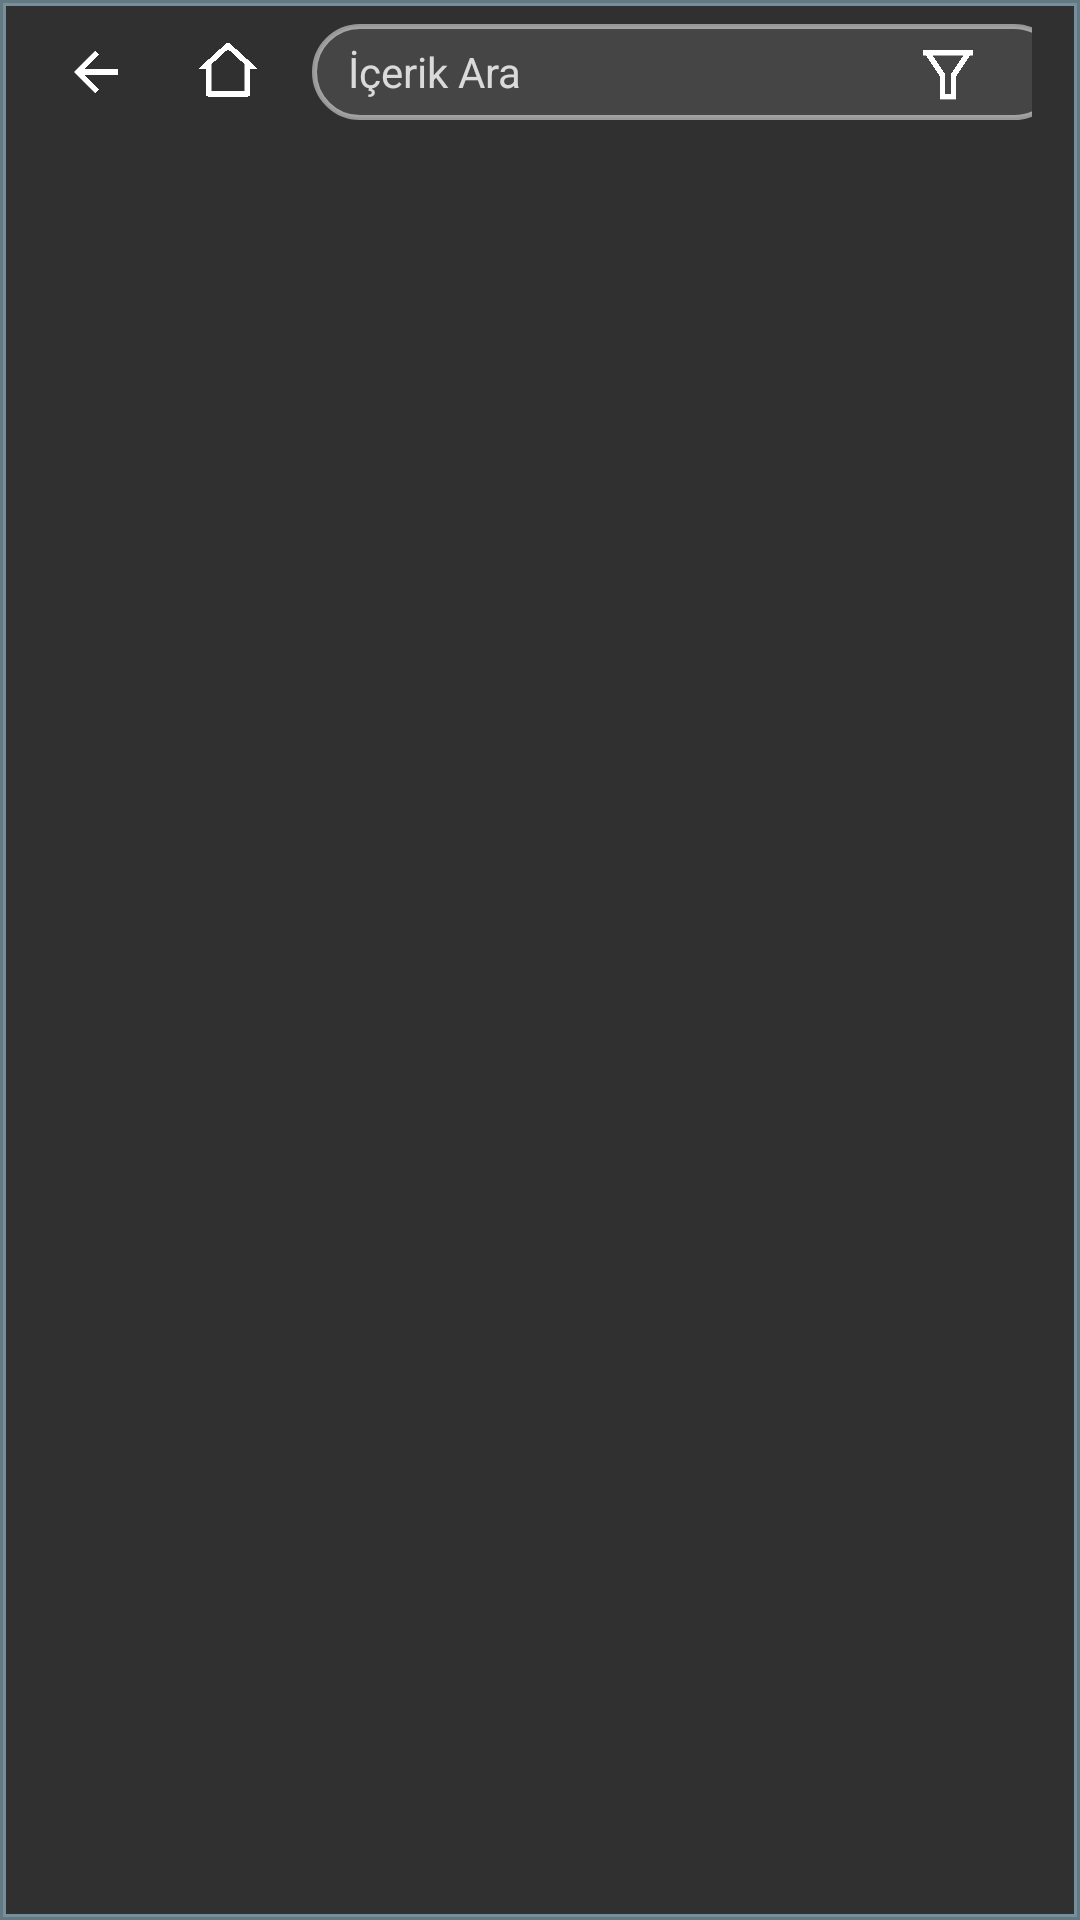

Android layout source for this screen:
<!-- AndroidManifest.xml: application theme Theme.Leanback -->
<!-- res/layout/layout_navbar.xml -->
<?xml version="1.0" encoding="utf-8"?>
<androidx.constraintlayout.widget.ConstraintLayout
    xmlns:android="http://schemas.android.com/apk/res/android"
    xmlns:app="http://schemas.android.com/apk/res-auto"
    android:layout_width="match_parent"
    android:layout_height="wrap_content"
    android:background="@drawable/navbar_background"
    android:elevation="24dp"
    android:translationZ="24dp"
    android:paddingTop="8dp"
    android:paddingBottom="4dp"
    android:paddingStart="16dp"
    android:paddingEnd="16dp">

    <ImageView
        android:id="@+id/btn_navbar_back"
        android:layout_width="32dp"
        android:layout_height="32dp"
        android:contentDescription="@string/cd_navbar_back"
        android:src="@drawable/ic_left"
        android:background="@drawable/focus_border_selector"
        android:padding="5dp"
        android:focusable="true"
        android:clickable="true"
        android:focusableInTouchMode="true"
        app:layout_constraintTop_toTopOf="parent"
        app:layout_constraintStart_toStartOf="parent" />

    <ImageView
        android:id="@+id/btn_navbar_home"
        android:layout_width="32dp"
        android:layout_height="32dp"
        android:layout_marginStart="12dp"
        android:contentDescription="@string/cd_navbar_home"
        android:src="@drawable/home_line"
        android:background="@drawable/focus_border_selector"
        android:padding="5dp"
        android:focusable="true"
        android:clickable="true"
        android:focusableInTouchMode="true"
        app:layout_constraintTop_toTopOf="parent"
        app:layout_constraintStart_toEndOf="@id/btn_navbar_back" />

    <EditText
        android:id="@+id/edt_navbar_search"
        android:layout_width="250dp"
        android:layout_height="32dp"
        android:layout_marginStart="12dp"
        android:layout_marginEnd="8dp"
        android:hint="@string/search_hint"
        android:textSize="14sp"
        android:textColor="@android:color/white"
        android:textColorHint="#CCFFFFFF"
        android:background="@drawable/search_field_background"
        android:paddingStart="12dp"
        android:paddingEnd="12dp"
        android:singleLine="true"
        android:focusable="true"
        android:focusableInTouchMode="true"
        android:visibility="visible"
        android:imeOptions="actionSearch"
        app:layout_constraintTop_toTopOf="parent"
        app:layout_constraintStart_toEndOf="@id/btn_navbar_home" />

    <TextView
        android:id="@+id/tv_navbar_premium"
        android:layout_width="wrap_content"
        android:layout_height="wrap_content"
        android:layout_marginStart="8dp"
        android:layout_marginEnd="8dp"
        android:text="(Premium)"
        android:textColor="@android:color/white"
        android:textSize="14sp"
        android:textStyle="italic"
        android:visibility="gone"
        app:layout_constraintTop_toTopOf="parent"
        app:layout_constraintBottom_toBottomOf="parent"
        app:layout_constraintStart_toEndOf="@id/edt_navbar_search"
        app:layout_constraintEnd_toStartOf="@id/btn_navbar_filter" />

    <ImageView
        android:id="@+id/btn_navbar_filter"
        android:layout_width="32dp"
        android:layout_height="32dp"
        android:layout_marginStart="8dp"
        android:layout_marginEnd="12dp"
        android:contentDescription="@string/btn_filter"
        android:src="@drawable/ic_filter"
        android:background="@drawable/focus_border_selector"
        android:padding="5dp"
        android:focusable="true"
        android:clickable="true"
        android:focusableInTouchMode="true"
        android:visibility="visible"
        app:layout_constraintTop_toTopOf="parent"
        app:layout_constraintEnd_toStartOf="@id/txt_navbar_title" />

    <TextView
        android:id="@+id/txt_navbar_title"
        android:layout_width="wrap_content"
        android:layout_height="wrap_content"
        android:textSize="20sp"
        android:textColor="@android:color/white"
        android:textStyle="bold"
        android:gravity="end|center_vertical"
        app:layout_constraintTop_toTopOf="@id/btn_navbar_home"
        app:layout_constraintBottom_toBottomOf="@id/btn_navbar_home"
        app:layout_constraintEnd_toEndOf="parent" />

</androidx.constraintlayout.widget.ConstraintLayout>
<!-- resources referenced by this layout -->
<resources>
  <!-- drawable focus_border_selector (drawable) -->
  <?xml version="1.0" encoding="utf-8"?>
  <selector xmlns:android="http://schemas.android.com/apk/res/android">
      <item android:state_focused="true" android:drawable="@drawable/focus_border_only" />
      <item android:drawable="@android:color/transparent" />
  </selector>
  <!-- drawable home_line (drawable) -->
  <?xml version="1.0" encoding="utf-8"?>
  <vector xmlns:android="http://schemas.android.com/apk/res/android"
      android:width="24dp"
      android:height="24dp"
      android:viewportWidth="24"
      android:viewportHeight="24"
      android:tint="#FFFFFFFF">
      <path
          android:fillColor="#FFFFFFFF"
          android:pathData="M19,21H5C4.44772,21 4,20.5523 4,20V11L1,11L11.3273,1.6115C11.7087,1.26475 12.2913,1.26475 12.6727,1.6115L23,11L20,11V20C20,20.5523 19.5523,21 19,21ZM6,19H18V9.15745L12,3.7029L6,9.15745V19Z" />
  </vector>
  <!-- drawable ic_filter (drawable) -->
  <?xml version="1.0" encoding="utf-8"?>
  <vector xmlns:android="http://schemas.android.com/apk/res/android"
      android:width="24dp"
      android:height="24dp"
      android:viewportWidth="24"
      android:viewportHeight="24"
      android:tint="#FFFFFFFF">
      <path
          android:fillColor="#FFFFFFFF"
          android:pathData="M21,4V6H20L15,13.5V22H9V13.5L4,6H3V4H21ZM6.4037,6L11,12.8944V20H13V12.8944L17.5963,6H6.4037Z" />
  </vector>
  <!-- drawable ic_left (drawable) -->
  <?xml version="1.0" encoding="utf-8"?>
  <vector xmlns:android="http://schemas.android.com/apk/res/android"
      android:width="24dp"
      android:height="24dp"
      android:viewportWidth="24"
      android:viewportHeight="24"
      android:tint="#FFFFFFFF">
      <path
          android:fillColor="#FFFFFFFF"
          android:pathData="M7.82843,10.9999H20V12.9999H7.82843L13.1924,18.3638L11.7782,19.778L4,11.9999L11.7782,4.22168L13.1924,5.63589L7.82843,10.9999Z" />
  </vector>
  <!-- drawable search_field_background (drawable) -->
  <?xml version="1.0" encoding="utf-8"?>
  <selector xmlns:android="http://schemas.android.com/apk/res/android">
      <item android:state_focused="true">
          <shape android:shape="rectangle">
              <solid android:color="#33FFFFFF" />
              <corners android:radius="16dp" />
              <stroke
                  android:width="2dp"
                  android:color="#FFFFFF" />
          </shape>
      </item>
      <item>
          <shape android:shape="rectangle">
              <solid android:color="#1AFFFFFF" />
              <corners android:radius="16dp" />
              <stroke
                  android:width="1.5dp"
                  android:color="#80FFFFFF" />
          </shape>
      </item>
  </selector>
  <string name="btn_filter">Filtre</string>
  <string name="cd_navbar_back">Geri dön</string>
  <string name="cd_navbar_home">Ana sayfaya git</string>
  <string name="search_hint">İçerik Ara</string>
  <style name="Theme.Leanback" parent="Theme.AppCompat.NoActionBar">
          <item name="android:windowBackground">@android:color/black</item>
          
          <item name="android:windowFullscreen">true</item>
          <item name="android:windowContentOverlay">@null</item>
          <item name="android:windowNoTitle">true</item>
          <item name="android:windowActionBar">false</item>
      </style>
  <!-- drawable focus_border_only (drawable) -->
  <?xml version="1.0" encoding="utf-8"?>
  <shape xmlns:android="http://schemas.android.com/apk/res/android"
      android:shape="rectangle">
      <corners android:radius="8dp" />
      <stroke
          android:width="2dp"
          android:color="@color/category_selected" />
      <solid android:color="@android:color/transparent" />
  </shape>
  <color name="category_selected">#D4AF37</color>
</resources>
